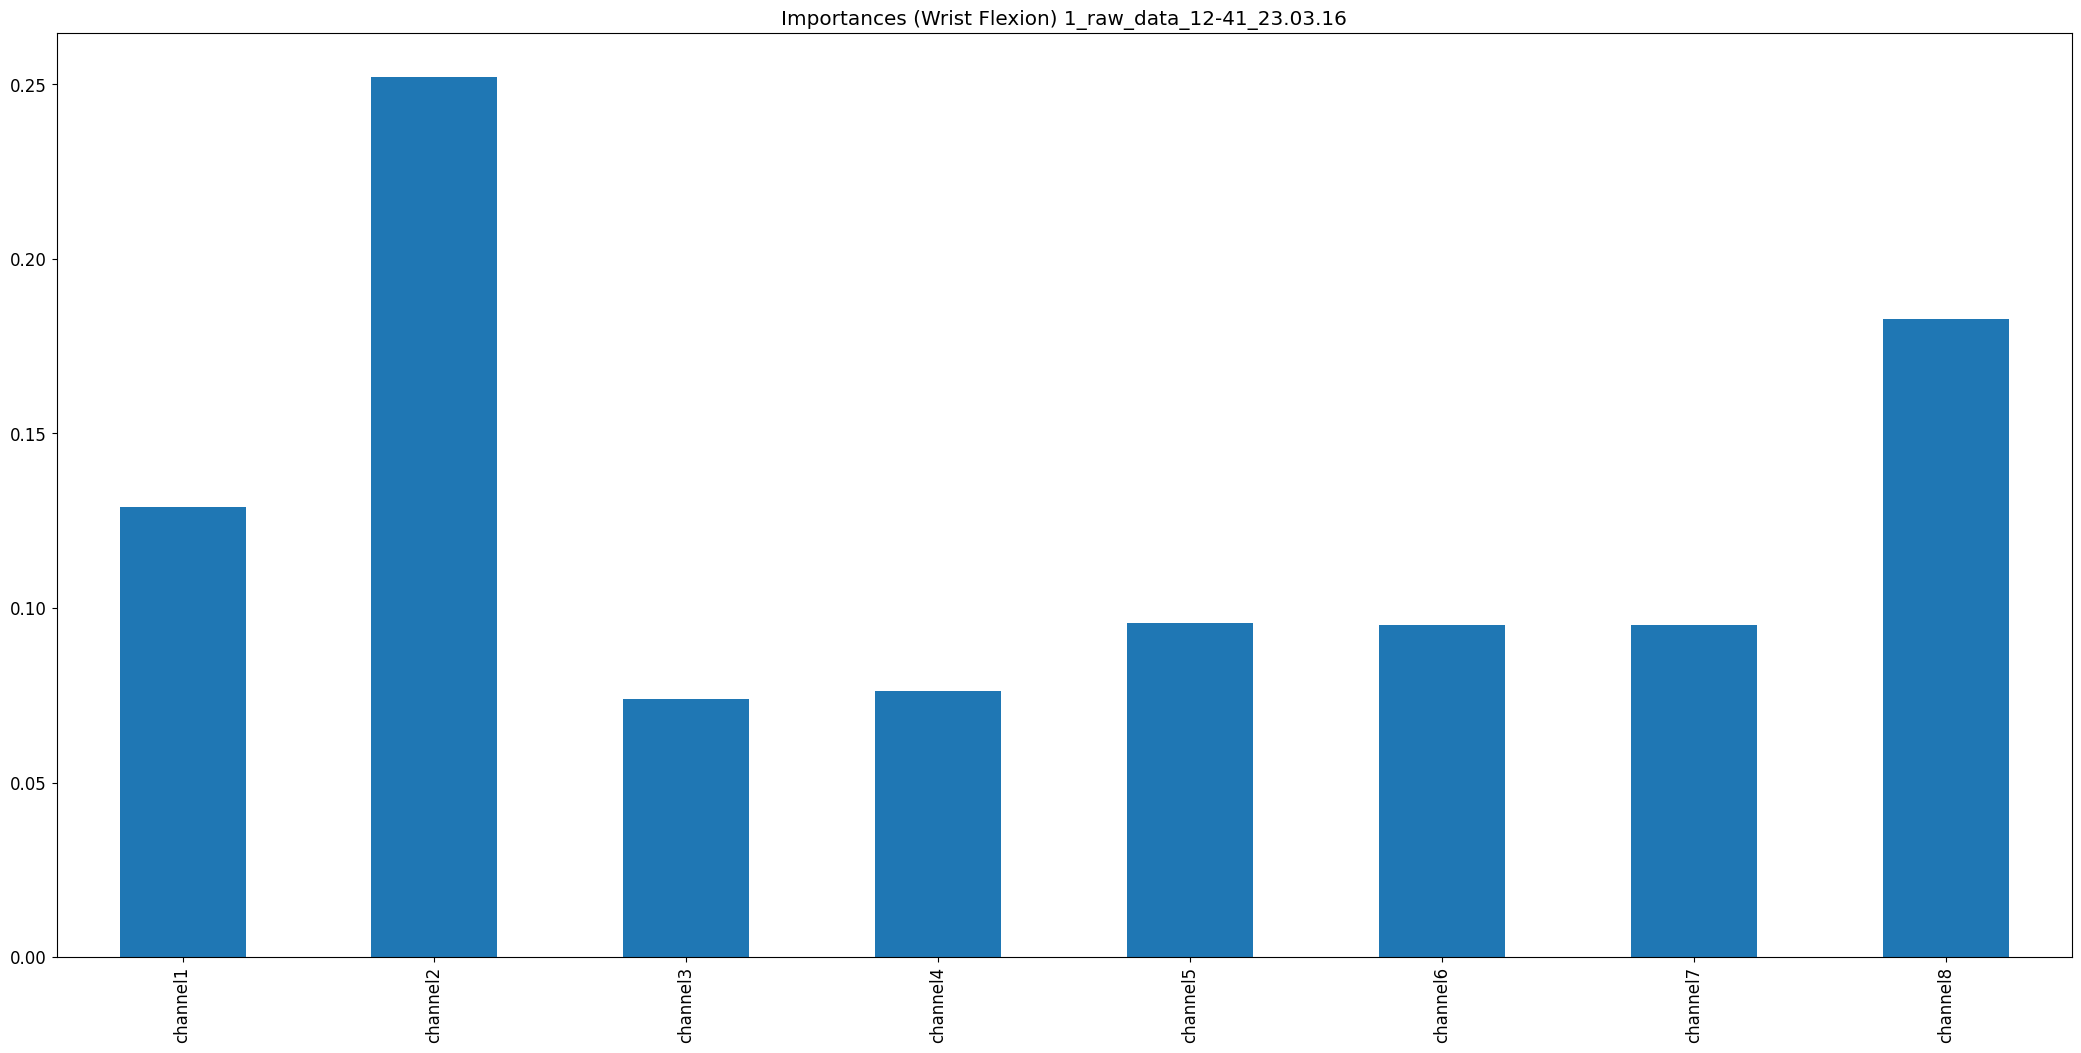

The file beside this chart, header and first rows:
, 0
channel1, 0.129
channel2, 0.2521
channel3, 0.07392
channel4, 0.07624
channel5, 0.09583
channel6, 0.09501
channel7, 0.09502
channel8, 0.1828
